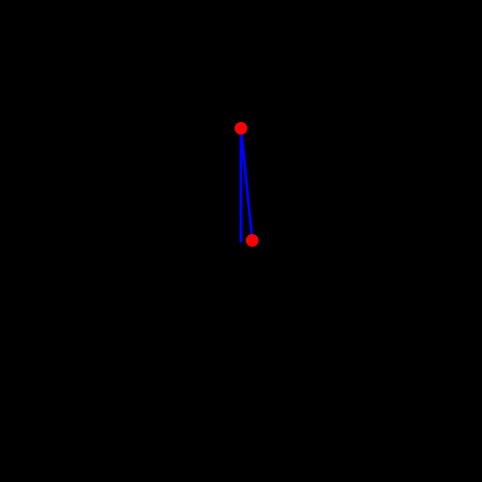

Recreate this plot in Python. (Note: this script raises an exception after producing the figure.)
import sys
import numpy as np
from scipy.integrate import solve_ivp
import matplotlib.pyplot as plt
from matplotlib.patches import Circle
import os
plt.rcParams['text.usetex'] = True
plt.style.use('dark_background')

L1, L2 = 1, 1
m1, m2 = 1, 1
g = 9.81

def deriv(t, y, L1, L2, m1, m2):
    """Return the first derivatives of y = theta1, z1, theta2, z2."""
    theta1, z1, theta2, z2 = y

    c, s = np.cos(theta1-theta2), np.sin(theta1-theta2)

    theta1dot = z1
    z1dot = (m2*g*np.sin(theta2)*c - m2*s*(L1*z1**2*c + L2*z2**2) -
             (m1+m2)*g*np.sin(theta1)) / L1 / (m1 + m2*s**2)
    theta2dot = z2
    z2dot = ((m1+m2)*(L1*z1**2*s - g*np.sin(theta2) + g*np.sin(theta1)*c) + 
             m2*L2*z2**2*s*c) / L2 / (m1 + m2*s**2)
    return theta1dot, z1dot, theta2dot, z2dot

def calc_E(y_0):
    """Return the total energy of the system."""
    th1, th1d, th2, th2d = y_0
    V = -(m1 + m2) * L1 * g * np.cos(th1) - m2 * L2 * g * np.cos(th2)
    T = 0.5 * m1 * (L1 * th1d)**2 + 0.5 * m2 * ((L1 * th1d)**2 + (L2 * th2d)**2 +
            2 * L1 * L2 * th1d * th2d * np.cos(th1-th2))
    return T + V

# Maximum time, time point spacings and the time grid (all in s).
tmax, dt = 10, 0.01
t = np.arange(0, tmax+dt, dt)
# Initial conditions: theta1, dtheta1/dt, theta2, dtheta2/dt.
y_0 = np.array([np.pi, # theta1
               0,         # z1
               0.1, # theta2
               0          # z2
               ])


y = solve_ivp(deriv, t_span=(t[0],t[-1]), y0=y_0, t_eval=t, args=(L1, L2, m1, m2), method="RK45", atol=0.0000001, rtol=0.00000001)
# Check that the calculation conserves total energy to within some tolerance.
EDRIFT = 0.01
# Total energy from the initial conditions
E = calc_E(y_0)
print(E)
print(calc_E(y.y))
plt.plot(t, np.abs(calc_E(y.y) - E))
plt.show()

if np.max(np.sum(np.abs(calc_E(y.y) - E))) > EDRIFT:
    sys.exit(f'Maximum energy drift of {EDRIFT} exceeded.')
else: 
    pass

# Unpack z and theta as a function of time
theta1, theta2 = y.y[0], y.y[2]

# Convert to Cartesian coordinates of the two bob positions.
x1 = L1 * np.sin(theta1)
y1 = -L1 * np.cos(theta1)
x2 = x1 + L2 * np.sin(theta2)
y2 = y1 - L2 * np.cos(theta2)

dist = np.sqrt(y2**2+x2**2)
filtered_index = []
filtered_points = []

# Plotted bob circle radius
r = 0.05


def make_frame(i, bang=False):
    # Plot and save an image of the double pendulum configuration for time
    # point i.
    # The pendulum rods.
    ax.plot([0, x1[i], x2[i]], [0, y1[i], y2[i]], lw=2, color='b')
    # Circles representing the anchor point of rod 1, and bobs 1 and 2.
    #c0 = Circle((0, 0), 2, edgecolor="cyan", linewidth=0.5, fill=False, zorder=10)
    c1 = Circle((x1[i], y1[i]), r, fc='r', ec='r', zorder=10)
    c2 = Circle((x2[i], y2[i]), r, fc='r', ec='r', zorder=10)
    #ax.add_patch(c0)
    ax.add_patch(c1)
    ax.add_patch(c2)
    if bang:
        ax.text(1,1, "Bang!")
    # Centre the image on the fixed anchor point, and ensure the axes are equal
    ax.set_xlim(-L1-L2-r, L1+L2+r)
    ax.set_ylim(-L1-L2-r, L1+L2+r)
    ax.set_aspect('equal', adjustable='box')
    plt.axis('off')
    plt.savefig(f'frames/_img{i//di:04d}.png', dpi=200)
    plt.cla()


# Make an image every di time points, corresponding to a frame rate of fps
# frames per second.
# Frame rate, s-1
fps = 60
di = int(1/fps/dt)
print(f"{di=}")

fig = plt.figure(figsize=(8, 6), dpi=200)
ax = fig.add_subplot(111)

for index, value in enumerate(dist):
    if index%2==0:
        if value >= (L1+L2-0.01):
            filtered_index.append(index)
            filtered_points.append(value)
        else:
            pass
    else:pass
#ax.plot(t, dist)
#ax.scatter(filtered_index, filtered_points)
#ax.axhline( L1+L2-0.001)
#plt.show()

for i in range(0, t.size, di):
    print(f" {(i // di)/ (t.size//di)*100:.2f}%")
    print("\033[1A", end="")
    if i in filtered_index:
        bang=True
    else:
        bang=False
    make_frame(i, bang=bang)

os.system(f"ffmpeg -r {fps} -f image2 -s 576x432 -i frames/_img%04d.png -vcodec libx264 -crf 25  -pix_fmt yuv420p test3.mp4")